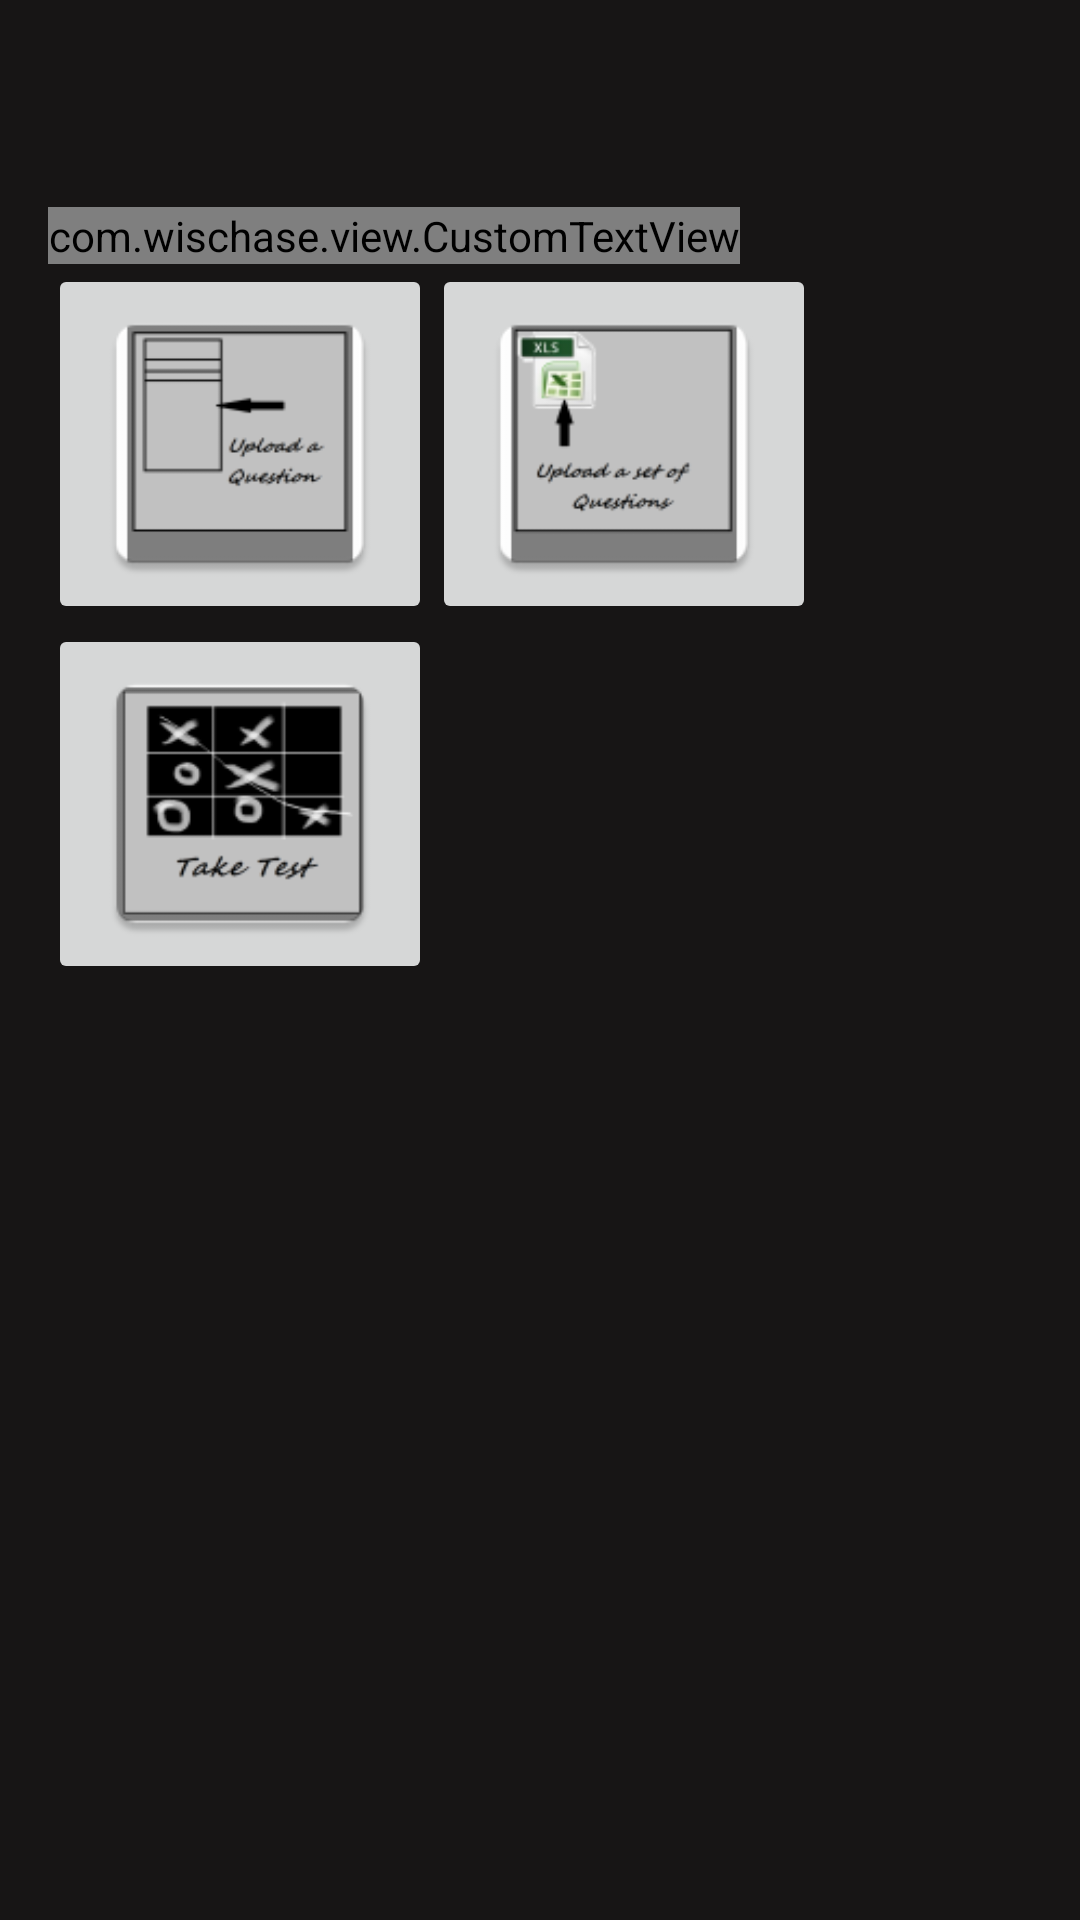

Android layout source for this screen:
<!-- AndroidManifest.xml: application theme AppTheme -->
<!-- res/layout/content_optionscreen.xml -->
<?xml version="1.0" encoding="utf-8"?>
<RelativeLayout xmlns:android="http://schemas.android.com/apk/res/android"
    xmlns:app="http://schemas.android.com/apk/res-auto"
    xmlns:tools="http://schemas.android.com/tools"
    android:layout_width="match_parent"
    android:layout_height="match_parent"
    android:paddingBottom="@dimen/activity_vertical_margin"
    android:paddingLeft="@dimen/activity_horizontal_margin"
    android:paddingRight="@dimen/activity_horizontal_margin"
    android:paddingTop="@dimen/activity_vertical_margin"
    app:layout_behavior="@string/appbar_scrolling_view_behavior"
    tools:context="com.wischase.activity.optionscreen"
    tools:showIn="@layout/activity_optionscreen"
    android:background="#171515">

    <GridLayout
        android:layout_width="match_parent"
        android:layout_height="match_parent"
        android:layout_alignParentBottom="true"
        android:layout_alignParentTop="true">

        <com.wischase.view.CustomTextView
            android:layout_width="wrap_content"
            android:layout_height="wrap_content"
            android:text="What would you like to do?"
            android:id="@+id/textView3"
            android:textSize="20dp"
            android:textColor="@color/colorText"
            android:layout_alignParentTop="true"
            android:layout_alignParentLeft="true"
            android:layout_alignParentStart="true"
            android:layout_marginTop="53dp"
            android:layout_row="0"
            android:layout_column="0"
            android:layout_columnSpan="3"
            android:onClick=""/>

        <ImageButton
            android:layout_width="128dp"
            android:layout_height="120dp"
            android:id="@+id/imgbutupq"
            android:src="@mipmap/uploadquestion"
            android:adjustViewBounds="true"
            android:scaleType="fitXY"
            android:onClick="uploadques"
            android:layout_gravity="left|top"
            android:layout_row="1"
            android:layout_column="0"
            android:layout_columnSpan="3"/>

        <ImageButton
            android:layout_width="128dp"
            android:layout_height="120dp"
            android:id="@+id/imgbutupfile"
            android:src="@mipmap/uploadfile"
            android:layout_gravity="left|top"
            android:adjustViewBounds="true"
            android:scaleType="fitXY"
            android:onClick="uploadfile"
            android:layout_row="1"
            android:layout_column="2"
            android:layout_columnSpan="3"/>

        <ImageButton
                android:layout_width="128dp"
                android:layout_height="120dp"
                android:id="@+id/imgbuttest"
                android:src="@mipmap/take_test"
                android:adjustViewBounds="true"
                android:scaleType="fitXY"
                android:onClick="taketest"
                android:layout_gravity="left|top"
                android:layout_row="2"
                android:layout_column="0" />


    </GridLayout>
</RelativeLayout>
<!-- res/layout/activity_optionscreen.xml (included above) -->
<?xml version="1.0" encoding="utf-8"?>
<RelativeLayout xmlns:android="http://schemas.android.com/apk/res/android"
    xmlns:app="http://schemas.android.com/apk/res-auto"
    xmlns:tools="http://schemas.android.com/tools"
    android:layout_width="match_parent"
    android:layout_height="match_parent"
    android:fitsSystemWindows="true"
    tools:context="com.wischase.optionscreen">
    <include layout="@layout/tool_bar" />
       <include layout="@layout/content_optionscreen"/>

        <android.support.v7.widget.Toolbar
            android:id="@+id/toolbar"
            android:layout_width="match_parent"
            android:layout_height="?attr/actionBarSize"
            android:background="?attr/colorPrimary"
            app:popupTheme="@style/AppTheme.PopupOverlay" />


    <android.support.design.widget.FloatingActionButton
        android:id="@+id/fab"
        android:layout_width="wrap_content"
        android:layout_height="wrap_content"
        android:layout_gravity="bottom|end"
        android:layout_margin="@dimen/fab_margin"
        android:src="@android:drawable/ic_dialog_email" />

    </RelativeLayout>
<!-- res/layout/tool_bar.xml (included above) -->
<android.support.design.widget.AppBarLayout
    android:layout_width="match_parent"
    android:layout_height="?attr/actionBarSize"
    android:theme="@style/AppTheme.AppBarOverlay"
    xmlns:app="http://schemas.android.com/apk/res-auto"
    xmlns:android="http://schemas.android.com/apk/res/android">

    <android.support.v7.widget.Toolbar
        android:id="@+id/app_bar"
        android:layout_width="match_parent"
        android:layout_height="?attr/actionBarSize"
        android:background="?attr/colorPrimary"
        app:logo="@mipmap/quizwhiz_icon"
        app:logoDescription=""
         >
        <com.wischase.view.CustomTextView
            android:id="@+id/action_bar_title"
            android:layout_width="wrap_content"
            android:layout_height="match_parent"
            android:text="@string/app_name"
            android:textSize="@dimen/title_fontsize"
            android:layout_margin="@dimen/text_margin"
            android:paddingStart="@dimen/abc_action_bar_content_inset_material" />

</android.support.v7.widget.Toolbar>
</android.support.design.widget.AppBarLayout>
<!-- resources referenced by this layout -->
<resources>
  <color name="colorText">#ffffff</color>
  <dimen name="activity_horizontal_margin">16dp</dimen>
  <dimen name="activity_vertical_margin">16dp</dimen>
  <dimen name="fab_margin">16dp</dimen>
  <dimen name="text_margin">16dp</dimen>
  <dimen name="title_fontsize">21sp</dimen>
  <!-- mipmap quizwhiz_icon: png bitmap (mipmap-mdpi, 6777 bytes) -->
  <!-- mipmap take_test: png bitmap (mipmap-hdpi, 2562 bytes) -->
  <!-- mipmap uploadfile: png bitmap (mipmap-hdpi, 2451 bytes) -->
  <!-- mipmap uploadquestion: png bitmap (mipmap-hdpi, 1494 bytes) -->
  <string name="app_name">QuizWhiz</string>
  <style name="AppTheme.AppBarOverlay" parent="ThemeOverlay.AppCompat.Dark.ActionBar" />
  <style name="AppTheme.PopupOverlay" parent="ThemeOverlay.AppCompat.Light" />
  <style name="AppTheme" parent="Theme.AppCompat.Light.NoActionBar">
          
          <item name="colorPrimary">@color/colorPrimary</item>
          <item name="colorPrimaryDark">@color/colorPrimaryDark</item>
          <item name="colorAccent">@color/colorAccent</item>
          <item name="windowActionBar">false</item>
          <item name="android:windowNoTitle">true</item>
          <item name="android:editTextColor">@color/colorText</item>
          <item name="colorControlNormal">@android:color/white</item>
          <item name="colorControlActivated">@android:color/white</item>
  
      </style>
  <color name="colorPrimary">#3F51B5</color>
  <color name="colorPrimaryDark">#303F9F</color>
  <color name="colorAccent">#FF4081</color>
</resources>
